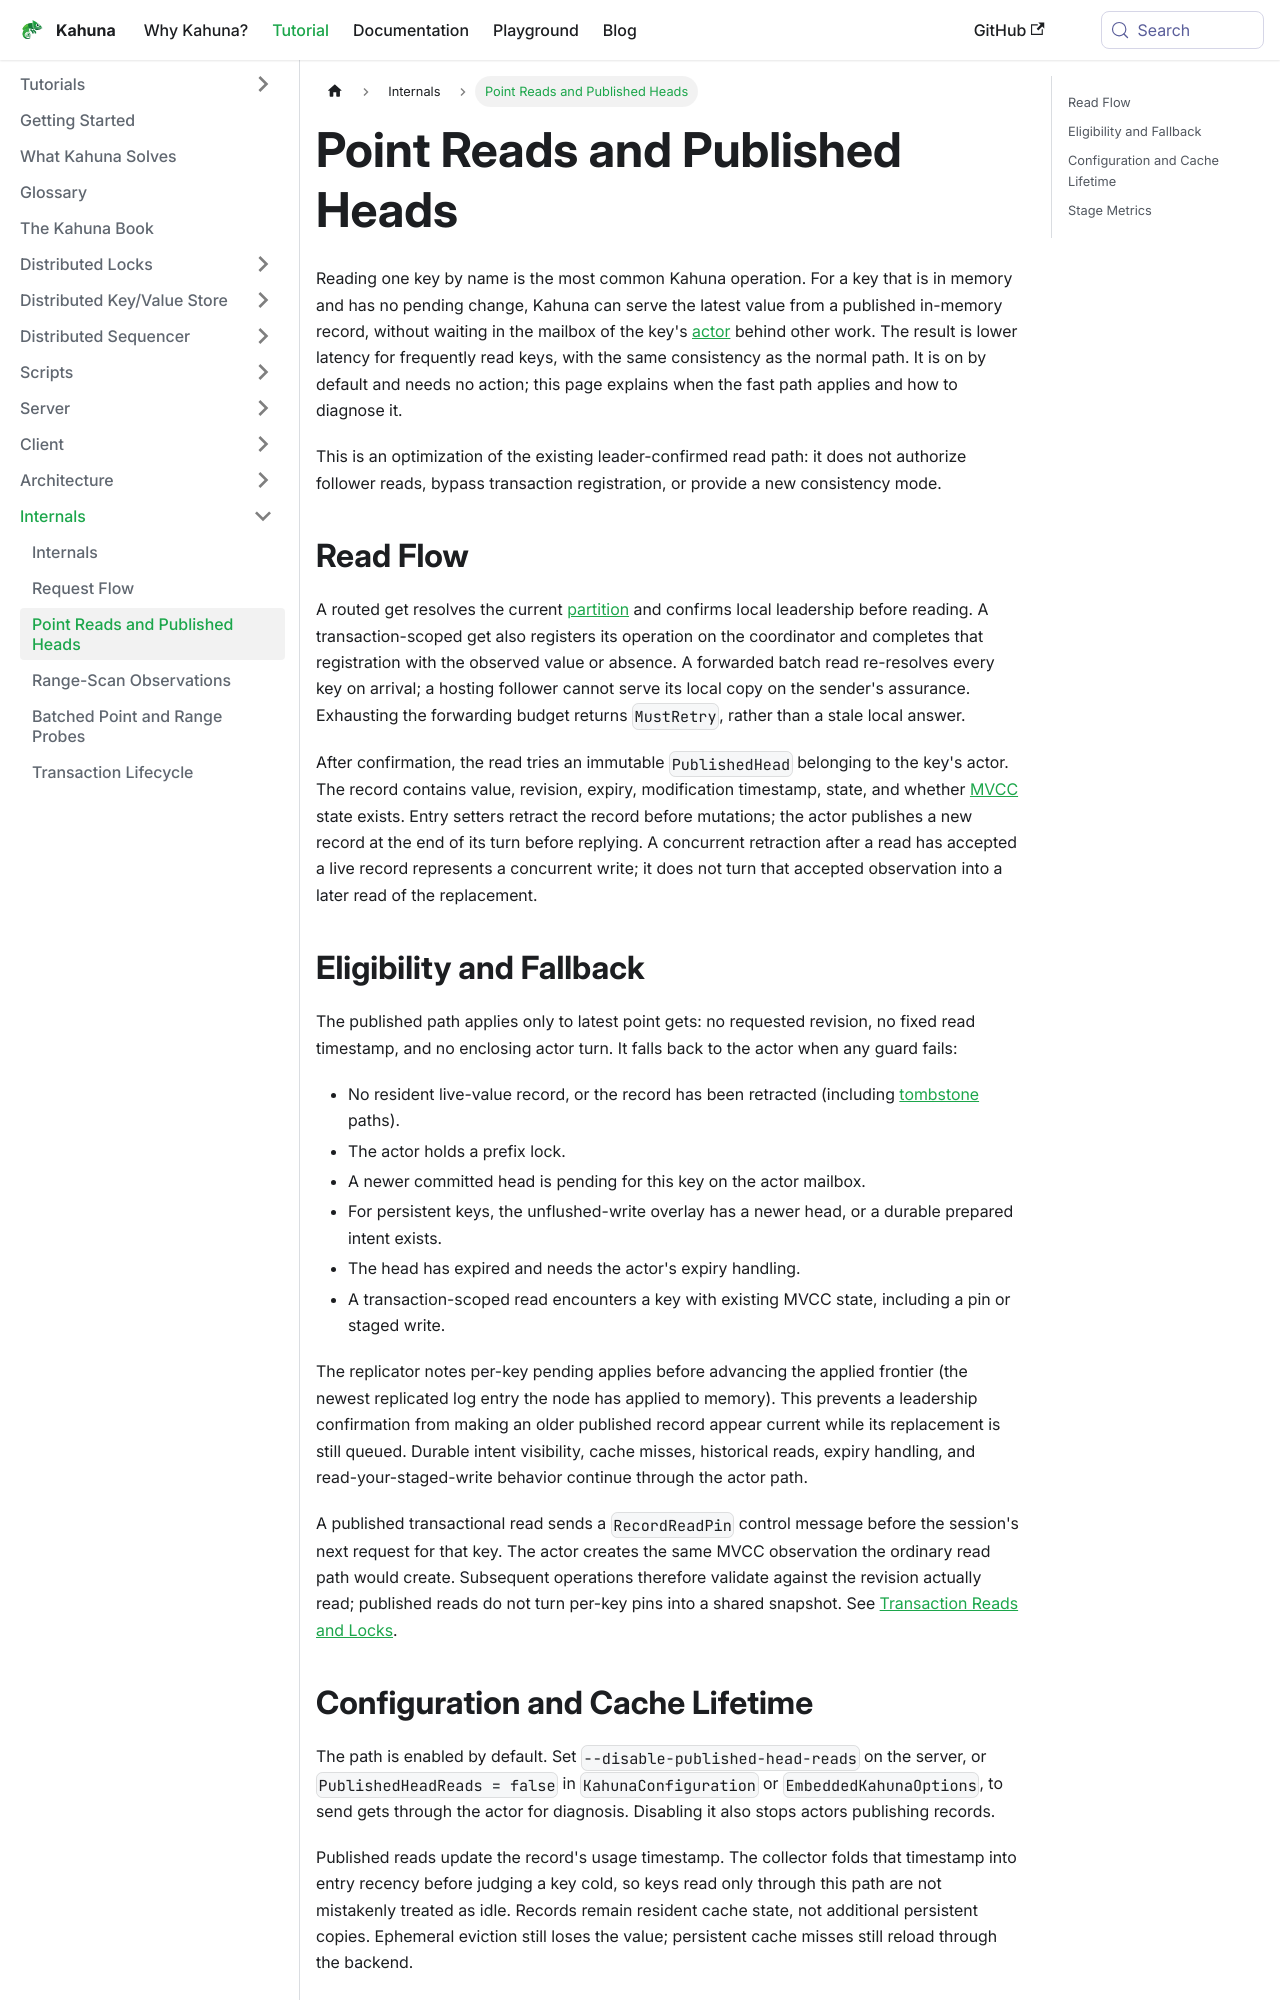

repository: kahunakv/kahunakv.github.io · page: docs/internals/point-reads/index.html · generator: docusaurus

# Point Reads and Published Heads

Reading one key by name is the most common Kahuna operation. For a key that is in memory and has no pending change, Kahuna can serve the latest value from a published in-memory record, without waiting in the mailbox of the key's [actor](/docs/glossary/#actor) behind other work. The result is lower latency for frequently read keys, with the same consistency as the normal path. It is on by default and needs no action; this page explains when the fast path applies and how to diagnose it.

This is an optimization of the existing leader-confirmed read path: it does not authorize follower reads, bypass transaction registration, or provide a new consistency mode.

## Read Flow

A routed get resolves the current [partition](/docs/glossary/#partition) and confirms local leadership before reading. A transaction-scoped get also registers its operation on the coordinator and completes that registration with the observed value or absence. A forwarded batch read re-resolves every key on arrival; a hosting follower cannot serve its local copy on the sender's assurance. Exhausting the forwarding budget returns `MustRetry`, rather than a stale local answer.

After confirmation, the read tries an immutable `PublishedHead` belonging to the key's actor. The record contains value, revision, expiry, modification timestamp, state, and whether [MVCC](/docs/glossary/#mvcc) state exists. Entry setters retract the record before mutations; the actor publishes a new record at the end of its turn before replying. A concurrent retraction after a read has accepted a live record represents a concurrent write; it does not turn that accepted observation into a later read of the replacement.
